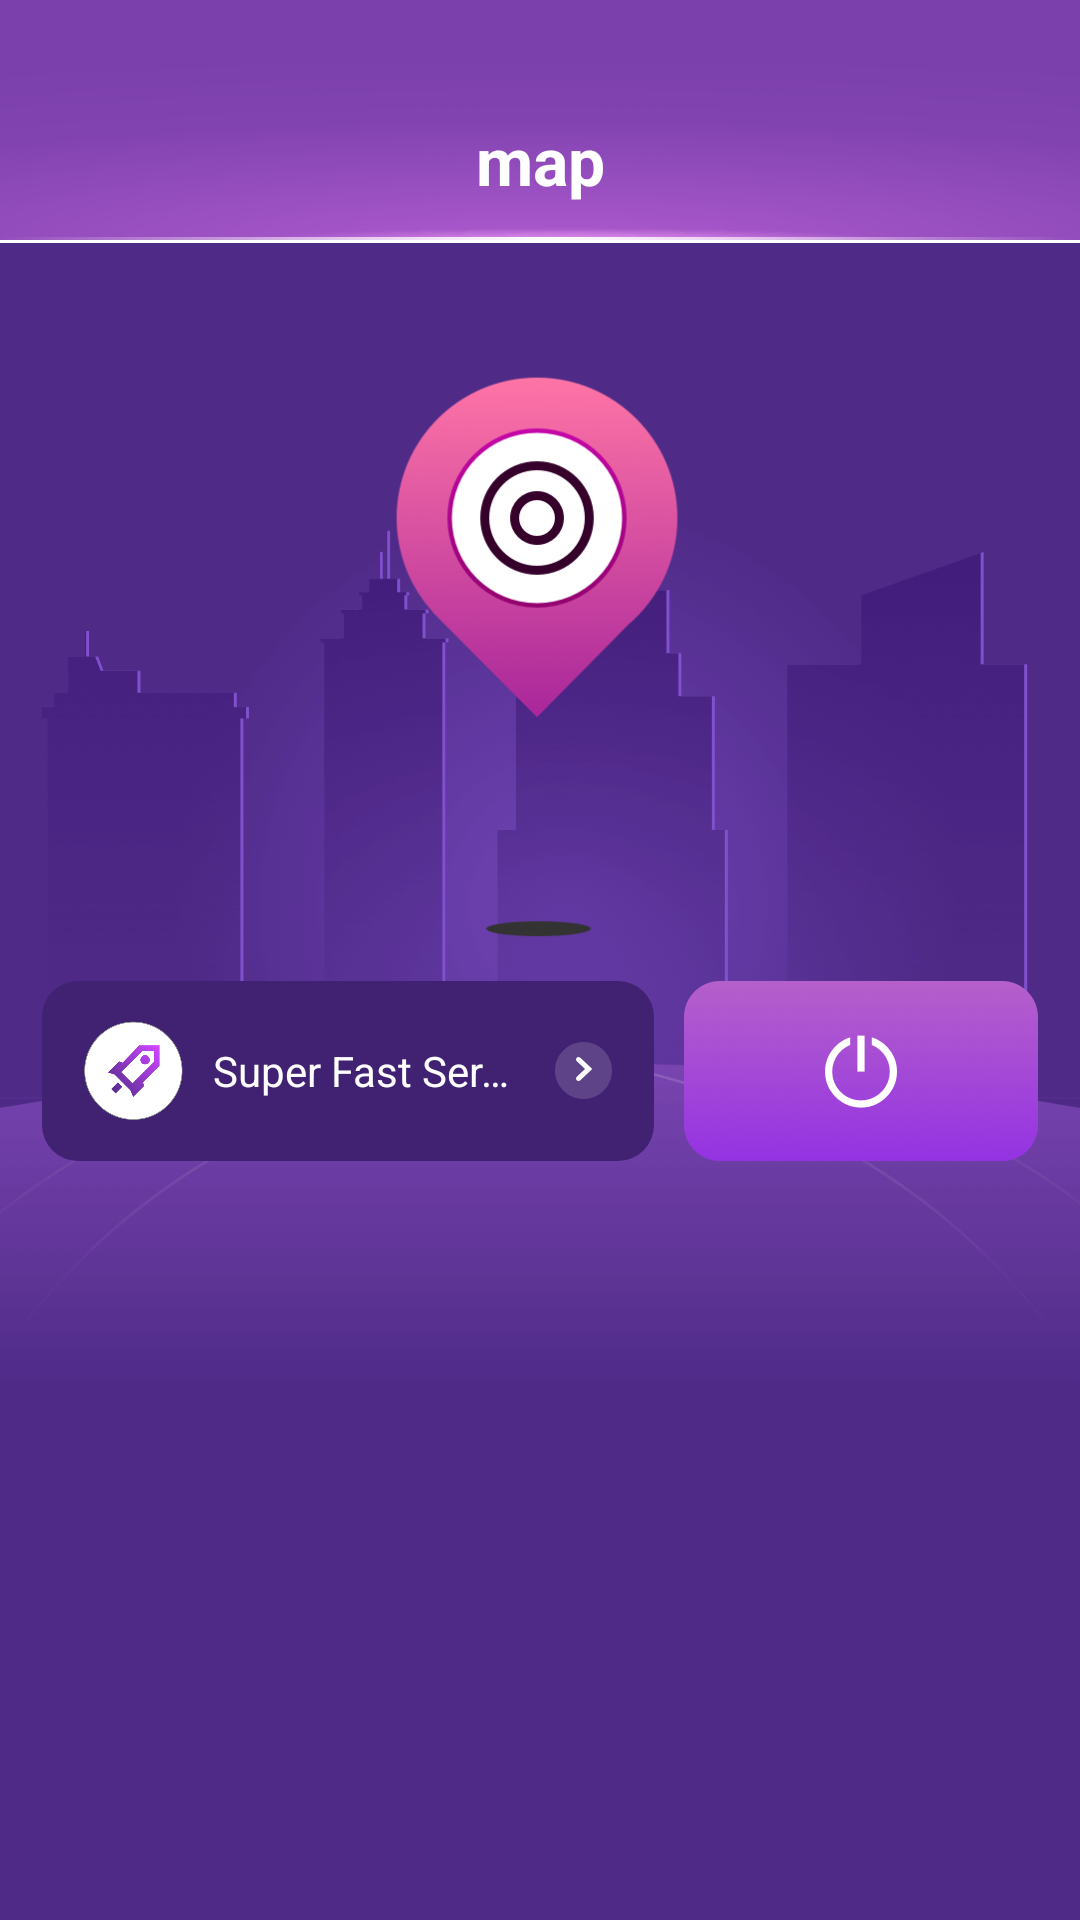

Android layout source for this screen:
<!-- AndroidManifest.xml: application theme Theme.Map -->
<!-- res/layout/layout_server.xml -->
<?xml version="1.0" encoding="utf-8"?>
<androidx.constraintlayout.widget.ConstraintLayout xmlns:android="http://schemas.android.com/apk/res/android"
    android:layout_width="match_parent"
    android:layout_height="match_parent"
    xmlns:app="http://schemas.android.com/apk/res-auto">
    <androidx.appcompat.widget.AppCompatImageView
        android:id="@+id/iv_top"
        android:layout_width="match_parent"
        android:layout_height="81dp"
        android:scaleType="fitXY"
        android:src="@drawable/bg_home_top"
        app:layout_constraintTop_toTopOf="parent" />
    <androidx.appcompat.widget.AppCompatTextView
        android:layout_width="wrap_content"
        android:layout_height="wrap_content"
        android:text="map"
        android:textSize="22sp"
        android:textStyle="bold"
        android:textColor="@color/white"
        android:layout_marginBottom="13dp"
        app:layout_constraintLeft_toLeftOf="parent"
        app:layout_constraintRight_toRightOf="parent"
        app:layout_constraintBottom_toBottomOf="@id/iv_top"/>
    <androidx.appcompat.widget.AppCompatImageView
        android:layout_width="match_parent"
        android:layout_height="0dp"
        android:scaleType="fitXY"
        android:src="@drawable/bg_home_content"
        app:layout_constraintTop_toBottomOf="@id/iv_top"
        app:layout_constraintBottom_toBottomOf="parent"/>
    <androidx.appcompat.widget.AppCompatImageView
        android:id="@+id/iv_un_connect_layout"
        android:layout_width="180dp"
        android:layout_height="230dp"
        app:layout_constraintLeft_toLeftOf="parent"
        app:layout_constraintRight_toRightOf="parent"
        android:src="@drawable/icon_center_un_connect"
        app:layout_constraintBottom_toTopOf="@id/iv_connect_btn" />
    <com.airbnb.lottie.LottieAnimationView
        android:id="@+id/connecting_lottie_view"
        android:layout_width="180dp"
        android:layout_height="230dp"
        app:lottie_autoPlay="true"
        app:lottie_loop="true"
        android:scaleType="fitXY"
        android:visibility="gone"
        app:lottie_fileName="connect.zip"
        app:layout_constraintLeft_toLeftOf="parent"
        app:layout_constraintRight_toRightOf="parent"
        app:layout_constraintBottom_toTopOf="@id/iv_connect_btn" />
    <androidx.constraintlayout.widget.ConstraintLayout
        android:id="@+id/cl_connected_layout"
        android:layout_width="180dp"
        android:layout_height="230dp"
        android:visibility="gone"
        app:layout_constraintLeft_toLeftOf="parent"
        app:layout_constraintRight_toRightOf="parent"
        app:layout_constraintBottom_toTopOf="@id/iv_connect_btn">
        <androidx.appcompat.widget.AppCompatImageView
            android:layout_width="180dp"
            android:layout_height="230dp"
            app:layout_constraintTop_toTopOf="parent"
            app:layout_constraintLeft_toLeftOf="parent"
            android:src="@drawable/icon_center_connected" />
        <androidx.appcompat.widget.AppCompatImageView
            android:id="@+id/iv_center_flag"
            android:layout_width="56dp"
            android:layout_height="56dp"
            android:layout_marginTop="48dp"
            app:layout_constraintTop_toTopOf="parent"
            app:layout_constraintLeft_toLeftOf="parent"
            app:layout_constraintRight_toRightOf="parent"
            android:src="@drawable/icon_flag_default_circle"
            />
        <androidx.appcompat.widget.AppCompatTextView
            android:id="@+id/tv_center_time"
            android:layout_width="wrap_content"
            android:layout_height="wrap_content"
            android:text="00:00:00"
            android:textSize="28sp"
            android:textStyle="bold"
            android:textColor="@color/white"
            android:layout_marginBottom="42dp"
            app:layout_constraintLeft_toLeftOf="parent"
            app:layout_constraintRight_toRightOf="parent"
            app:layout_constraintBottom_toBottomOf="parent"/>
    </androidx.constraintlayout.widget.ConstraintLayout>
    <androidx.appcompat.widget.LinearLayoutCompat
        android:id="@+id/ll_server_info_layout"
        android:layout_width="0dp"
        android:layout_height="60dp"
        android:layout_marginLeft="14dp"
        android:layout_marginRight="10dp"
        android:layout_marginBottom="10dp"
        android:gravity="center_vertical"
        app:layout_constraintLeft_toLeftOf="parent"
        android:background="@drawable/bg_412172_12dp_solid"
        app:layout_constraintBottom_toTopOf="@id/ad_layout"
        app:layout_constraintRight_toLeftOf="@id/iv_connect_btn">
        <androidx.appcompat.widget.AppCompatImageView
            android:id="@+id/iv_server_info_flag"
            android:layout_width="33dp"
            android:layout_height="33dp"
            android:layout_marginLeft="14dp"
            android:src="@drawable/icon_flag_default_circle"/>
        <androidx.appcompat.widget.AppCompatTextView
            android:id="@+id/tv_server_info_name"
            android:layout_width="0dp"
            android:layout_height="wrap_content"
            android:layout_weight="1"
            android:textSize="14sp"
            android:ellipsize="end"
            android:singleLine="true"
            android:layout_marginLeft="10dp"
            android:layout_marginRight="10dp"
            android:textColor="@color/white"
            android:text="Super Fast Server"/>
        <androidx.appcompat.widget.AppCompatImageView
            android:layout_width="19dp"
            android:layout_height="19dp"
            android:layout_marginRight="14dp"
            android:src="@drawable/icon_right2" />
    </androidx.appcompat.widget.LinearLayoutCompat>
    <androidx.appcompat.widget.AppCompatImageView
        android:id="@+id/iv_connect_btn"
        android:layout_width="118dp"
        android:layout_height="60dp"
        android:layout_marginRight="14dp"
        android:layout_marginBottom="10dp"
        android:src="@drawable/icon_connect_btn"
        app:layout_constraintRight_toRightOf="parent"
        app:layout_constraintBottom_toTopOf="@id/ad_layout"
        app:layout_constraintLeft_toRightOf="@id/ll_server_info_layout" />
    <androidx.appcompat.widget.AppCompatImageView
        android:id="@+id/iv_connect_status"
        android:layout_width="26dp"
        android:layout_height="26dp"
        android:src="@drawable/icon_idle"
        app:layout_constraintTop_toTopOf="@id/iv_connect_btn"
        app:layout_constraintLeft_toLeftOf="@id/iv_connect_btn"
        app:layout_constraintRight_toRightOf="@id/iv_connect_btn"
        app:layout_constraintBottom_toBottomOf="@id/iv_connect_btn"
        />
    <View
        android:id="@+id/ad_layout"
        android:layout_width="match_parent"
        android:layout_height="243dp"

        app:layout_constraintBottom_toBottomOf="parent"/>
</androidx.constraintlayout.widget.ConstraintLayout>
<!-- resources referenced by this layout -->
<resources>
  <color name="white">#FFFFFFFF</color>
  <!-- drawable bg_412172_12dp_solid (drawable) -->
  <?xml version="1.0" encoding="utf-8"?>
  <shape xmlns:android="http://schemas.android.com/apk/res/android">
      <corners android:radius="12dp"/>
      <solid android:color="#412172"/>
  </shape>
  <!-- drawable bg_home_content: png bitmap (drawable-xxhdpi, 93792 bytes) -->
  <!-- drawable bg_home_top: png bitmap (drawable-xxhdpi, 42958 bytes) -->
  <!-- drawable icon_center_connected: png bitmap (drawable-xxhdpi, 34557 bytes) -->
  <!-- drawable icon_center_un_connect: png bitmap (drawable-xxhdpi, 46257 bytes) -->
  <!-- drawable icon_connect_btn: png bitmap (drawable-xxhdpi, 11440 bytes) -->
  <!-- drawable icon_flag_default_circle: png bitmap (drawable-xxhdpi, 35730 bytes) -->
  <!-- drawable icon_idle: png bitmap (drawable-xxhdpi, 2512 bytes) -->
  <!-- drawable icon_right2: png bitmap (drawable-xxhdpi, 1119 bytes) -->
  <style name="Theme.Map" parent="Theme.MaterialComponents.DayNight.NoActionBar">
          <item name="android:statusBarColor">@android:color/transparent</item>
          <item name="android:windowLightStatusBar">true</item>
      </style>
</resources>
